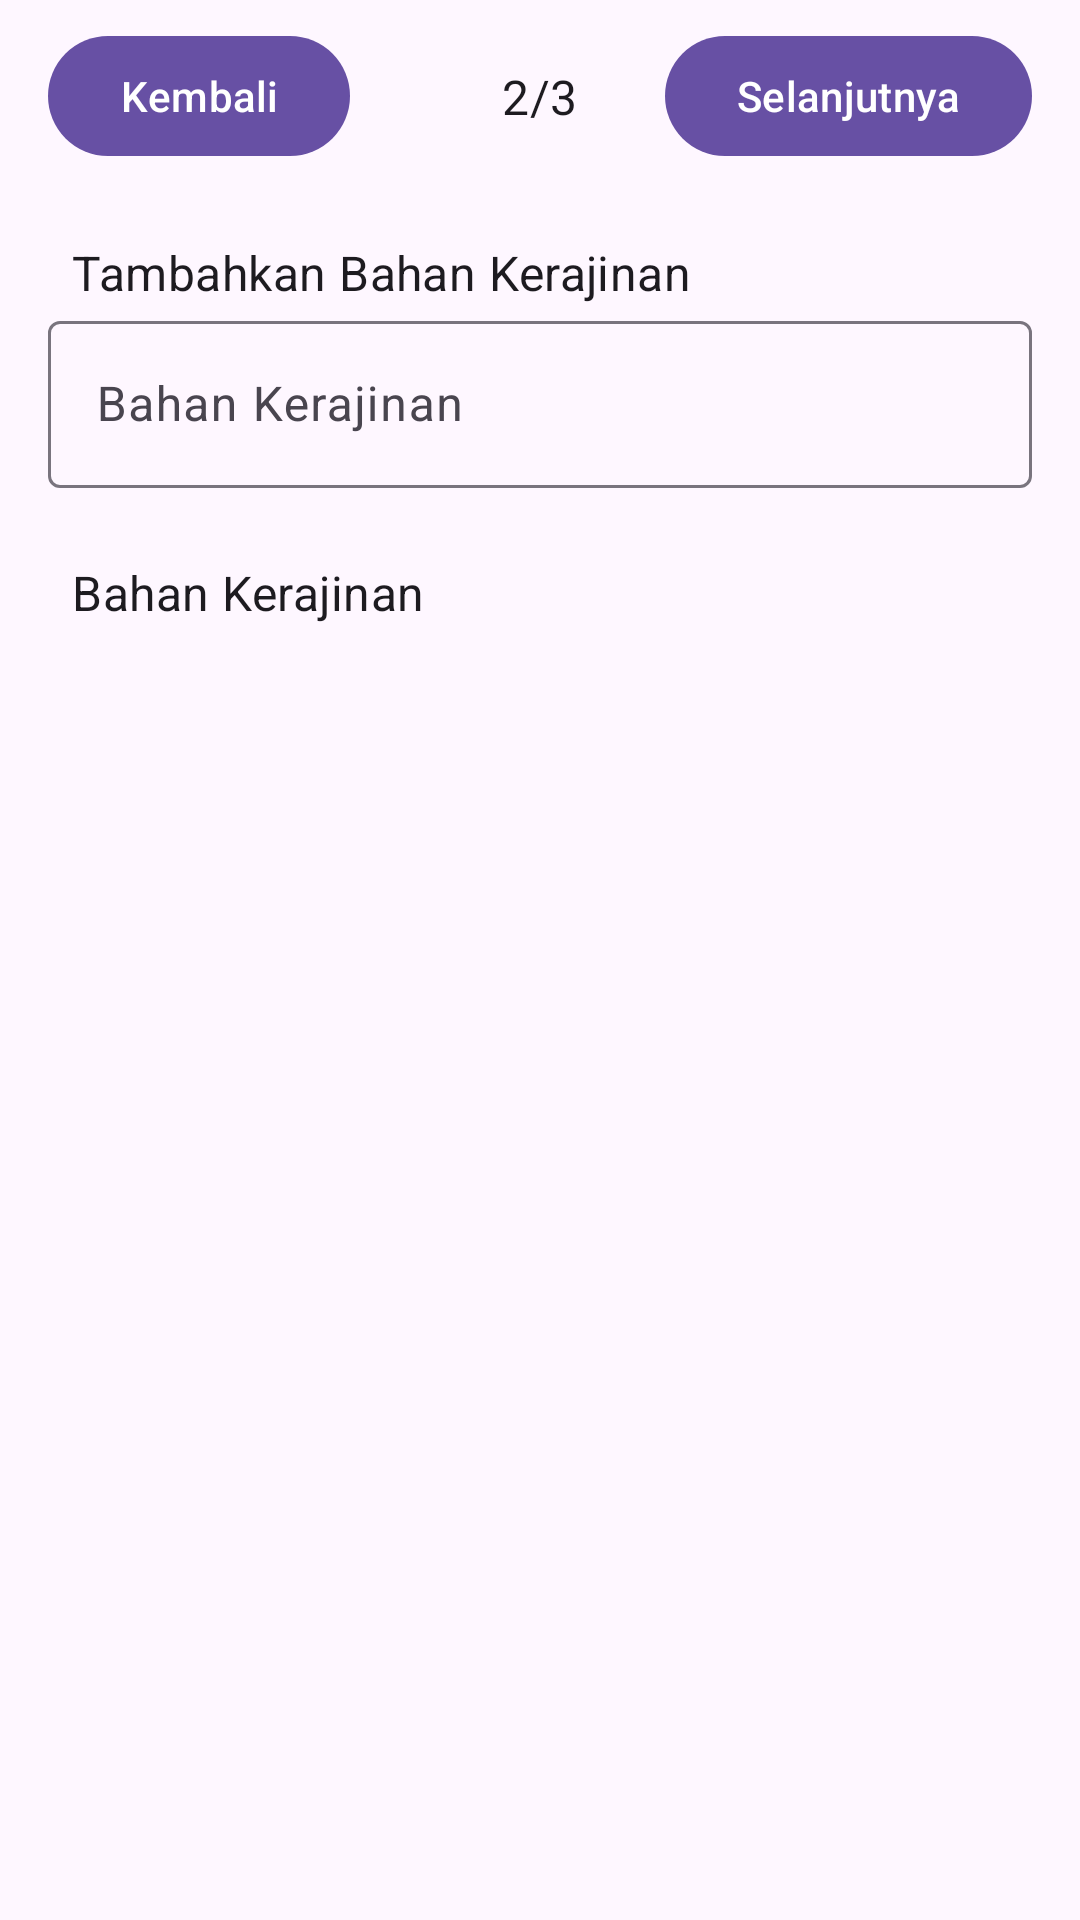

This screen was rendered from an Android layout file. Write that file and the resources it references.
<!-- AndroidManifest.xml: application theme Theme.EcoCrafters -->
<!-- res/layout/fragment_create_post_step_two.xml -->
<?xml version="1.0" encoding="utf-8"?>
<androidx.constraintlayout.widget.ConstraintLayout xmlns:android="http://schemas.android.com/apk/res/android"
    xmlns:app="http://schemas.android.com/apk/res-auto"
    xmlns:tools="http://schemas.android.com/tools"
    android:layout_width="match_parent"
    android:layout_height="match_parent"
    tools:context=".ui.create_two.CreatePostStepTwoFragment">

    <com.google.android.material.button.MaterialButton
        android:id="@+id/btn_next_create_two"
        android:layout_width="wrap_content"
        android:layout_height="wrap_content"
        android:layout_marginTop="8dp"
        android:layout_marginEnd="16dp"
        android:text="@string/selanjutnya"
        app:layout_constraintEnd_toEndOf="parent"
        app:layout_constraintTop_toTopOf="parent" />

    <com.google.android.material.button.MaterialButton
        android:id="@+id/btn_back_create_two"
        android:layout_width="wrap_content"
        android:layout_height="wrap_content"
        android:layout_marginTop="8dp"
        android:layout_marginStart="16dp"
        android:text="@string/kembali"
        app:layout_constraintStart_toStartOf="parent"
        app:layout_constraintTop_toTopOf="parent" />

    <TextView
        android:id="@+id/tv_steps_create_two"
        style="@style/Theme.EcoCrafters.TitleMedium"
        android:layout_width="wrap_content"
        android:layout_height="wrap_content"
        android:text="@string/_2_3"
        app:layout_constraintBottom_toBottomOf="@+id/btn_next_create_two"
        app:layout_constraintEnd_toEndOf="parent"
        app:layout_constraintStart_toStartOf="parent"
        app:layout_constraintTop_toTopOf="@+id/btn_next_create_two" />

    <TextView
        android:id="@+id/tv_add_ingredients_create_post"
        style="@style/Theme.EcoCrafters.TitleMedium"
        android:layout_width="wrap_content"
        android:layout_height="wrap_content"
        android:layout_marginStart="24dp"
        android:layout_marginTop="24dp"
        android:text="@string/tambahkan_bahan_kerajinan"
        app:layout_constraintStart_toStartOf="parent"
        app:layout_constraintTop_toBottomOf="@+id/btn_next_create_two" />

    <TextView
        android:id="@+id/tv_ingredients_create_post"
        style="@style/Theme.EcoCrafters.TitleMedium"
        android:layout_width="wrap_content"
        android:layout_height="wrap_content"
        android:layout_marginStart="24dp"
        android:layout_marginTop="24dp"
        android:text="@string/bahan_kerajinan"
        app:layout_constraintStart_toStartOf="parent"
        app:layout_constraintTop_toBottomOf="@+id/input_ingredients_create" />

    <com.google.android.material.textfield.TextInputLayout
        android:id="@+id/input_ingredients_create"
        android:layout_width="match_parent"
        android:layout_height="wrap_content"
        android:layout_marginStart="16dp"
        android:layout_marginEnd="16dp"
        android:hint="@string/bahan_kerajinan"
        app:endIconDrawable="@drawable/ic_add"
        app:endIconMode="custom"
        app:layout_constraintEnd_toEndOf="parent"
        app:layout_constraintStart_toStartOf="parent"
        app:layout_constraintTop_toBottomOf="@+id/tv_add_ingredients_create_post">

        <com.google.android.material.textfield.MaterialAutoCompleteTextView
            style="@style/Widget.Material3.AutoCompleteTextView.OutlinedBox"
            android:id="@+id/ed_ingredients_create"
            android:layout_width="match_parent"
            android:layout_height="wrap_content"
            android:inputType="text" />

    </com.google.android.material.textfield.TextInputLayout>

    <androidx.recyclerview.widget.RecyclerView
        android:id="@+id/rv_ingredients_create"
        android:layout_width="match_parent"
        android:layout_height="0dp"
        android:layout_marginStart="16dp"
        android:layout_marginTop="8dp"
        android:layout_marginEnd="16dp"
        app:layout_constraintBottom_toBottomOf="parent"
        app:layout_constraintEnd_toEndOf="parent"
        app:layout_constraintStart_toStartOf="parent"
        app:layout_constraintTop_toBottomOf="@+id/tv_ingredients_create_post" />

</androidx.constraintlayout.widget.ConstraintLayout>
<!-- resources referenced by this layout -->
<resources>
  <string name="_2_3">2/3</string>
  <string name="bahan_kerajinan">Bahan Kerajinan</string>
  <string name="kembali">Kembali</string>
  <string name="selanjutnya">Selanjutnya</string>
  <string name="tambahkan_bahan_kerajinan">Tambahkan Bahan Kerajinan</string>
  <style name="Theme.EcoCrafters.TitleMedium" parent="TextAppearance.Material3.TitleMedium">
          <item name="fontFamily">@font/motiva_sans_medium</item>
      </style>
  <style name="Theme.EcoCrafters" parent="Theme.Material3.Light.NoActionBar">
          <item name="android:buttonStyle">@style/Theme.EcoCrafters.Button</item>
          <item name="toolbarStyle">@style/Theme.EcoCrafters.ToolBar</item>
          <item name="background">@android:color/background_light</item>
      </style>
  <style name="Theme.EcoCrafters.Button" parent="Widget.Material3.Button">
          <item name="android:fontFamily">@font/motiva_sans_bold</item>
      </style>
  <style name="Theme.EcoCrafters.ToolBar" parent="Widget.Material3.Toolbar">
          <item name="android:background">?colorSurfaceVariant</item>
          <item name="android:textColorPrimary">?colorOnSurfaceVariant</item>
          <item name="colorControlNormal">?colorOnSurfaceVariant</item>
      </style>
</resources>
